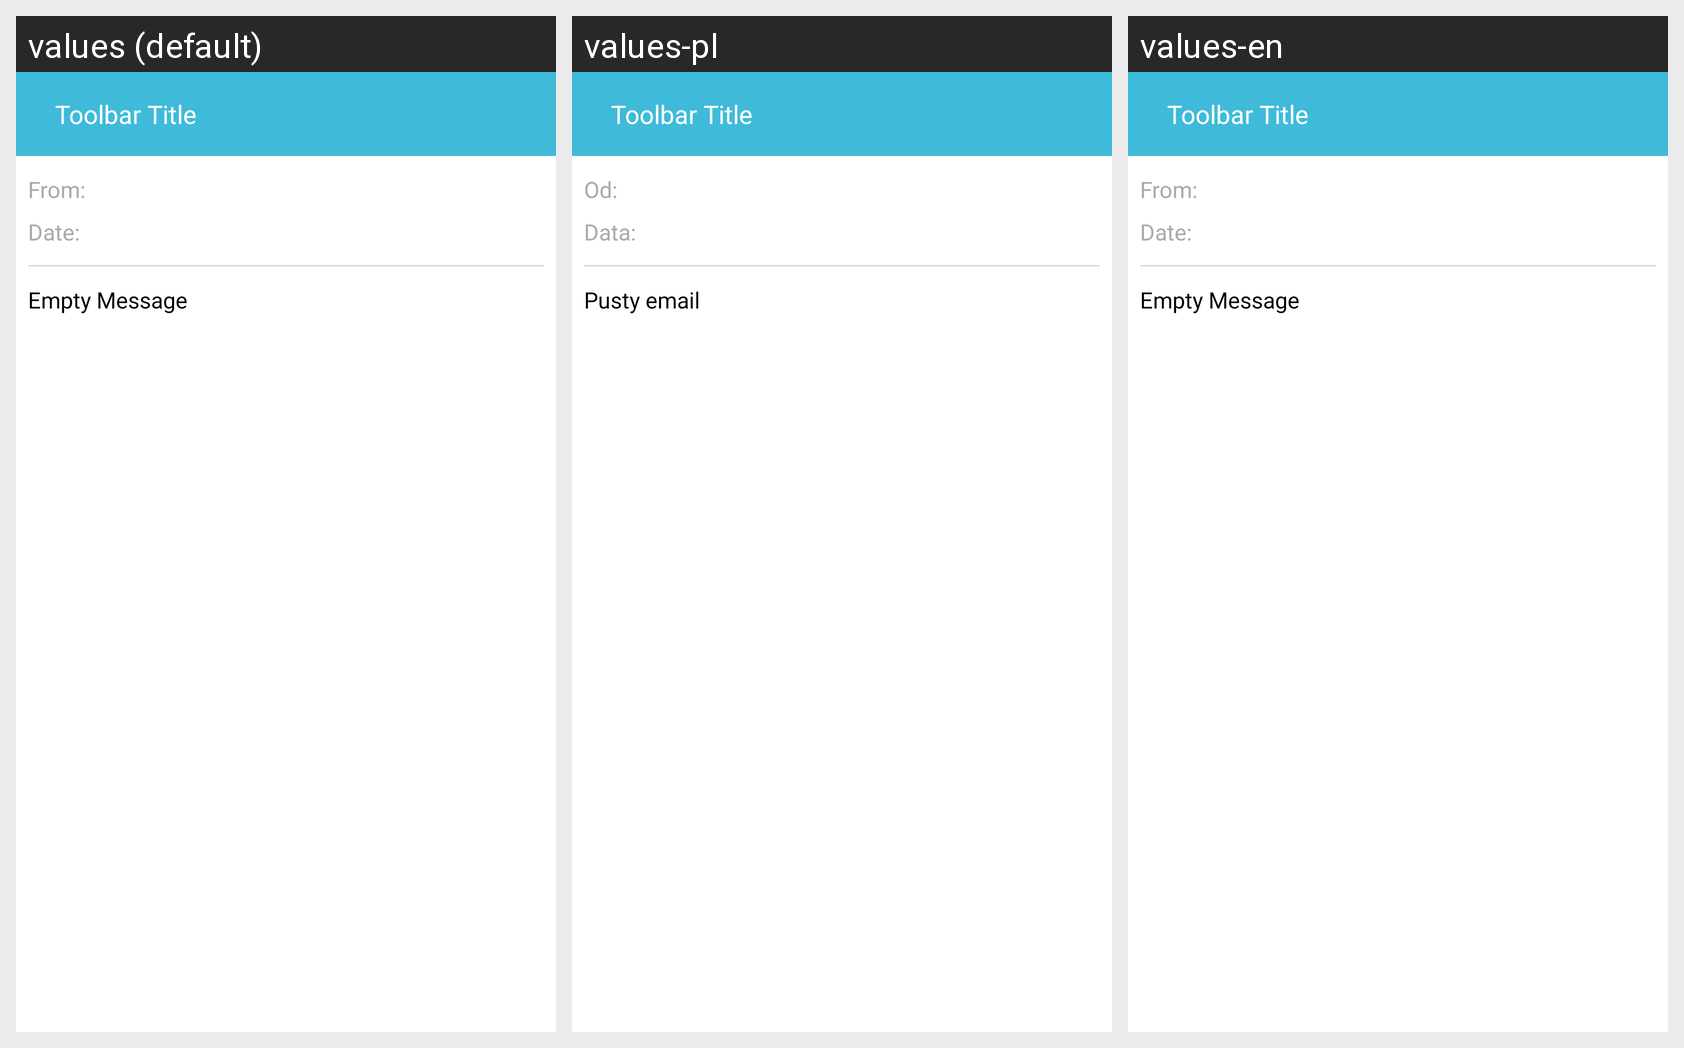

Strings drawn on this Android screen and how each of the app's shown locales translates them:
Android screen res/layout/activity_message_details.xml rendered under 3 locales, left to right: values (default), values-pl, values-en. Device: Nexus 5 (rendered at 1080×1920; each locale shown at half size, 540×960, under a caption strip naming it); theme ToolbarAppTheme.
Strings drawn on this screen, with the default value and each locale's value (text and hints the layout hard-codes, and strings that could not be matched under every locale, appear in the picture but are not listed):

from
  values: From:
  values-pl: Od:
  values-en: From:

date
  values: Date:
  values-pl: Data:
  values-en: Date:

empty_message
  values: Empty Message
  values-pl: Pusty email
  values-en: Empty Message
